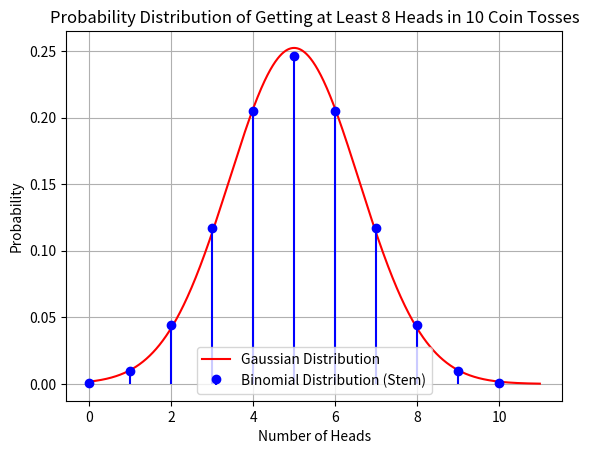

Reproduce this figure in Python.
import numpy as np
import matplotlib.pyplot as plt
from scipy.stats import binom, norm
n = 10
p = 0.5
k = 8
mean = n * p
stddev = np.sqrt(n * p * (1 - p))
probability_at_least_k_gaussian = 1 - norm.cdf(k - 0.5, loc=mean, scale=stddev)
x_gaussian = np.arange(0, n + 1, 0.01)
pmf_binomial = binom.pmf(np.arange(0, n + 1), n, p)
probability_at_least_k_binomial = sum(pmf_binomial[k:])
plt.plot(x_gaussian, norm.pdf(x_gaussian, loc=mean, scale=stddev), color='red', label='Gaussian Distribution')
plt.stem(np.arange(0, n + 1), pmf_binomial, linefmt='b-', markerfmt='bo', basefmt=' ', label='Binomial Distribution (Stem)')
plt.xlabel('Number of Heads')
plt.ylabel('Probability')
plt.title('Probability Distribution of Getting at Least 8 Heads in 10 Coin Tosses')
plt.legend()
plt.grid(True)
plt.savefig('Figuregvb.png')
plt.show()

